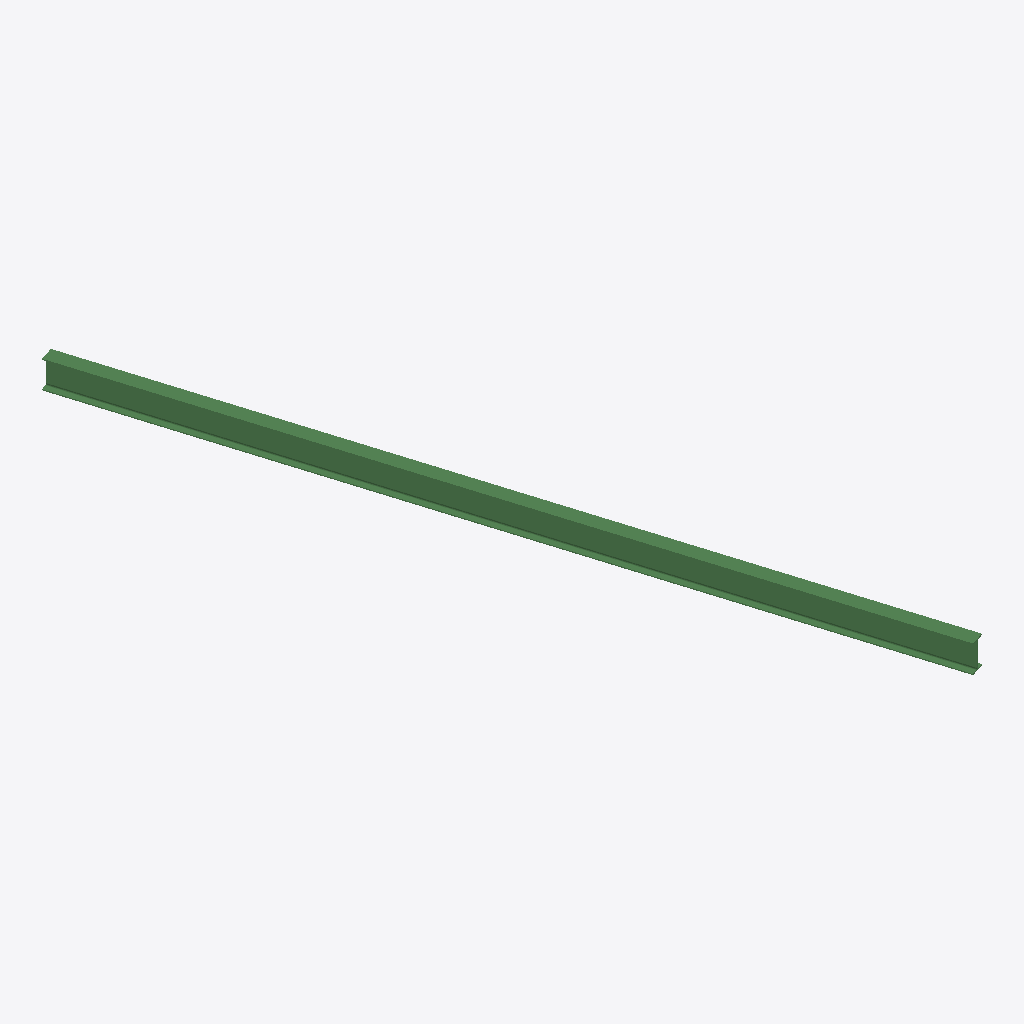
Isometric view of an IFC building model (IFC-SPF (STEP), schema IFC2X3, length unit millimetre), seen from the south-west, elements coloured by IFC class: 1 beam (green).
Extent 2.5 m × 7.9 m × 0.3 m (x, y, z). Storeys (1): Undefined at 0.00 m. Elements (1): 1 IfcBeam.

HEADER;
FILE_DESCRIPTION(('ViewDefinition[AISC_Steel_Detailing]','Option [BaseQuantities:Off]','Option [GridExport:On]','Option [Assemblies:Off]','Option [Bolts:On]','Option [Rebars:On]','Option [PourObjects:Off]','Option [Welds:On]','Option [SurfaceTreatments:On]','Option [LocationBy:0]','Option [ViewColors:Off]','Option [SectionedSpine:Off]','[2 more]'),'2;1');
FILE_NAME('b_623_Qty_28.ifc','2026-05-16T11:52:47',('GIOVANNIPC\\gcorrea'),('Structural Designer'),'IFC Database version: Work','Tekla Structures 2020 Service Pack 5, IFC Export','');
FILE_SCHEMA(('IFC2X3'));
ENDSEC;
DATA;
#37=IFCPROJECT('2G7ZFDNE16yBDU14FA92Me',#5,'Proyecto',$,$,$,$,(#11),#36);
#39=IFCSITE('2xvEzEinjBTea80yOTcujY',#5,'Obra',$,$,#38,$,$,.ELEMENT.,$,$,$,$,$);
#41=IFCBUILDING('2JKCDtPs1BYwEzYs453mRZ',#5,'Undefined',$,$,#40,$,$,.ELEMENT.,$,$,$);
#43=IFCBUILDINGSTOREY('29hdEUCErFze9E_VIAceOd',#5,'Undefined',$,$,#42,$,$,.ELEMENT.,0.0);
#60=IFCBEAM('1ynuH9OCj8NQNDcsl3nSY3',#44,'BEAM','IPE300','IPE300',#48,#59,'ID7cc78449-60cb-485d-a5cd-9b6bc3c5c883');
ENDSEC;
